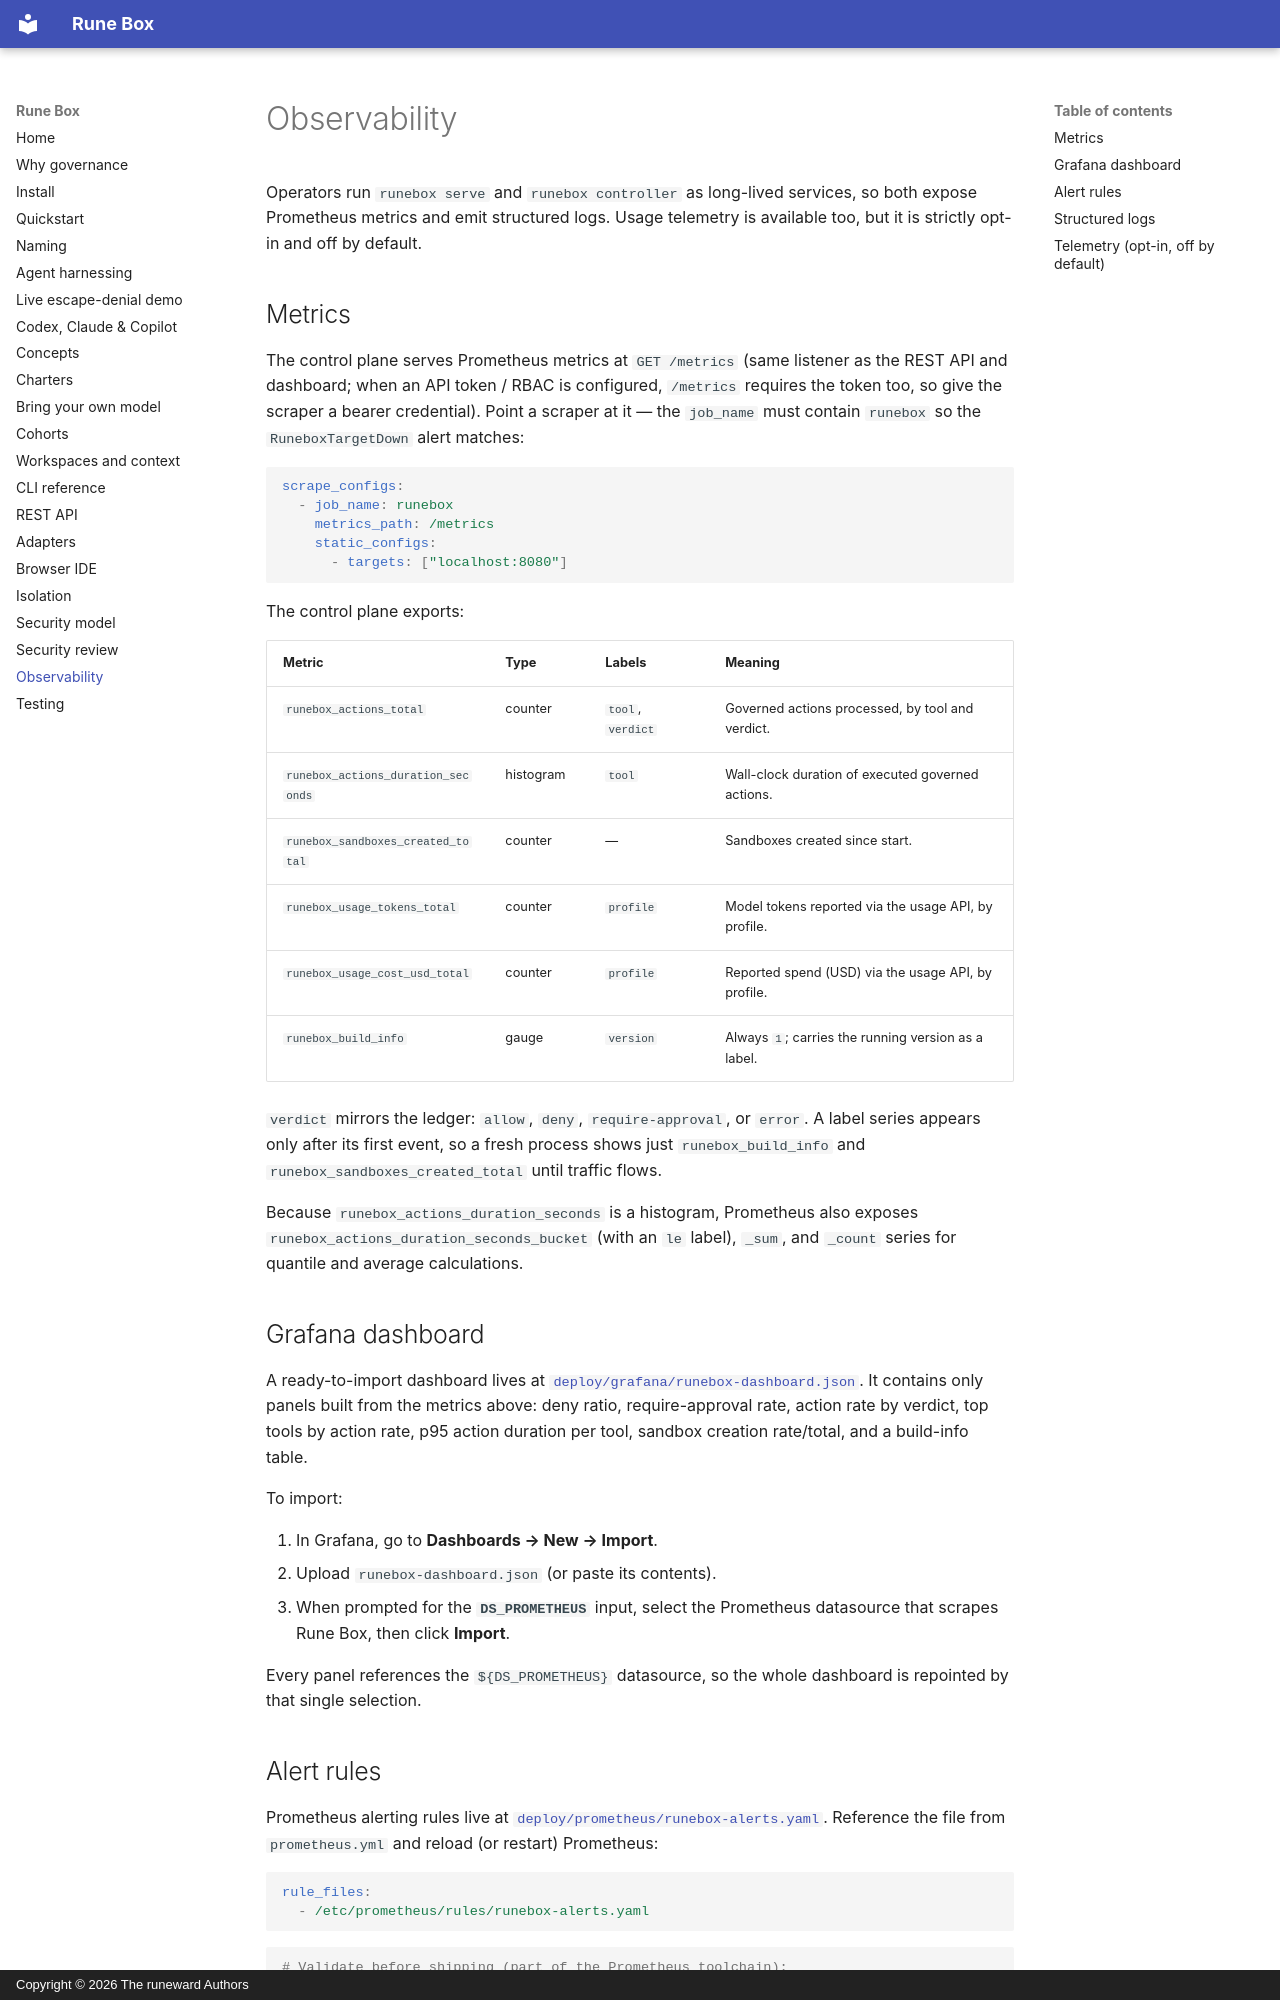

repository: Runeeward/RuneBox · page: observability/index.html · generator: mkdocs · copyright: Copyright © 2026 The runeward Authors

# Observability

Operators run `runebox serve` and `runebox controller` as long-lived
services, so both expose Prometheus metrics and emit structured logs. Usage
telemetry is available too, but it is strictly opt-in and off by default.

## Metrics

The control plane serves Prometheus metrics at `GET /metrics` (same listener as
the REST API and dashboard; when an API token / RBAC is configured, `/metrics`
requires the token too, so give the scraper a bearer credential). Point a
scraper at it — the `job_name` must contain `runebox` so the
`RuneboxTargetDown` alert matches:

```yaml
scrape_configs:
  - job_name: runebox
    metrics_path: /metrics
    static_configs:
      - targets: ["localhost:8080"]
```

The control plane exports:

| Metric                             | Type      | Labels           | Meaning                                              |
| ---------------------------------- | --------- | ---------------- | ---------------------------------------------------- |
| `runebox_actions_total`           | counter   | `tool`, `verdict`| Governed actions processed, by tool and verdict.     |
| `runebox_actions_duration_seconds`| histogram | `tool`           | Wall-clock duration of executed governed actions.    |
| `runebox_sandboxes_created_total` | counter   | —                | Sandboxes created since start.                       |
| `runebox_usage_tokens_total`      | counter   | `profile`        | Model tokens reported via the usage API, by profile. |
| `runebox_usage_cost_usd_total`    | counter   | `profile`        | Reported spend (USD) via the usage API, by profile.  |
| `runebox_build_info`              | gauge     | `version`        | Always `1`; carries the running version as a label.  |

`verdict` mirrors the ledger: `allow`, `deny`, `require-approval`, or `error`.
A label series appears only after its first event, so a fresh process shows just
`runebox_build_info` and `runebox_sandboxes_created_total` until traffic flows.

Because `runebox_actions_duration_seconds` is a histogram, Prometheus also
exposes `runebox_actions_duration_seconds_bucket` (with an `le` label),
`_sum`, and `_count` series for quantile and average calculations.

## Grafana dashboard

A ready-to-import dashboard lives at
[`deploy/grafana/runebox-dashboard.json`](https://github.com/Runeeward/RuneBox/blob/main/deploy/grafana/runebox-dashboard.json).
It contains only panels built from the metrics above: deny ratio,
require-approval rate, action rate by verdict, top tools by action rate, p95
action duration per tool, sandbox creation rate/total, and a build-info table.

To import:

1. In Grafana, go to **Dashboards → New → Import**.
2. Upload `runebox-dashboard.json` (or paste its contents).
3. When prompted for the **`DS_PROMETHEUS`** input, select the Prometheus
   datasource that scrapes Rune Box, then click **Import**.

Every panel references the `${DS_PROMETHEUS}` datasource, so the whole
dashboard is repointed by that single selection.
